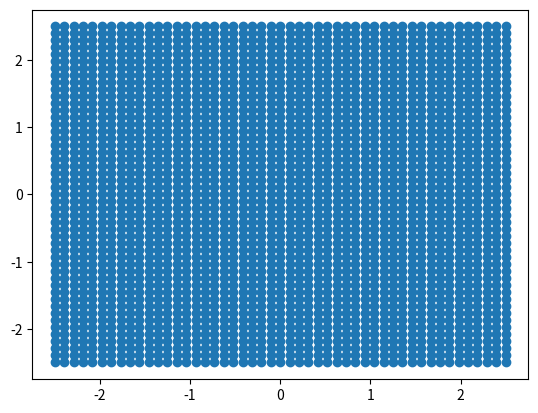
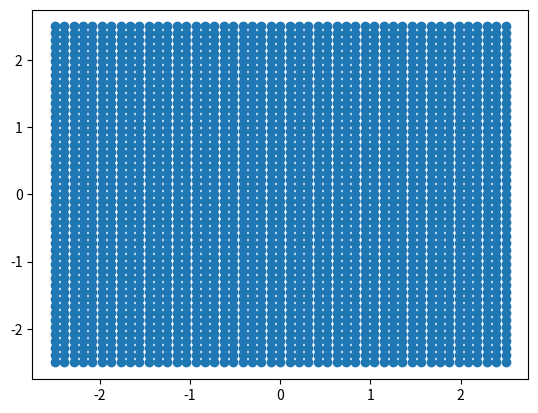

Write Python code to recreate these figures, in order.
import numpy as np
import matplotlib.pyplot as plt

def calculate_r():
    r = 1.0
    return r


def calculate_theta(x, xi):
    theta = np.arctan2(x[1]-xi[1], x[0]-xi[0])
    return theta

def diffeomorphismF(M, x, xi, x_g, rho_i, qi, q_g):
    lam = 100
    a = 1
    b = 1.1
    gamma = (np.linalg.norm(x-x_g))**2
    F_list = []

    beta_i = []
    beta_i.append(rho_i[0]**2 - np.linalg.norm(x-x[0])**2)
    for i in range(1,M):
        beta_i.append(np.linalg.norm(x-x[i])**2 - rho_i[i]**2)
        #beta_i.append(((x[0]-xi[i][0]-a)**2 + (x[1]-xi[i][1])**2)*((x[0]-xi[i][0]+a)**2 + (x[1]-xi[i][1])**2) - b**4)
    
    beta_dash_i = {}
    for i in range(0,M):
        p = []
        for j in range(0,M):
            if i != j:
                p.append(beta_i[j])
        beta_dash_i[i] = np.prod(p)


    sigma = 0.0
    for i in range(0,M):
        sigma_i = (gamma*beta_dash_i[i])/(gamma*beta_dash_i[i]+lam*beta_i[i])
        sigma += sigma_i
        theta = calculate_theta(x,xi[i])
        #ri = calculate_r()
        ri = rho_i[i]
        fi = (np.linalg.norm(x-xi[i])/ri)*np.array([np.cos(theta), np.sin(theta)])
        l = sigma_i*(rho_i[i]*fi+qi[i])
        #print(sigma_i, " ", rho_i[i], " ", fi, " ", qi[i])
        #print(l)
        F_list.append(l)
    sigma_g = 1 - sigma
    F_list.append(sigma_g * (x-x_g+q_g))
    F = sum(F_list)
    #print(sigma_g * (x-x_g+q_g))
    #print(F)
    return F

def create_mesh_grid(field_x, field_y, grid_size=0.1):
        aa=0
        m = int( (field_x[1]+aa - field_x[0]-aa) // grid_size ) 
        n = int( (field_y[1]+aa - field_y[0]-aa) // grid_size ) 
        gx, gy = np.meshgrid(np.linspace(field_x[0]-aa, field_x[1]+aa, m), np.linspace(field_y[0]-aa, field_y[1]+aa, n))
        return gx.flatten(), gy.flatten()

def main():
    x = np.array([-2.0, 0.0])
    x_g = np.array([2.0, 0.0])
    xi = np.array([[0.0, 0.0], [2.0, 2.0]])
    M = 2
    rho_i = np.array([5.0, 0.5])
    qi = xi
    q_g = x_g

    field_x = np.array([-2.5, 2.5])
    field_y = np.array([-2.5, 2.5])


    gx, gy = create_mesh_grid(field_x, field_y)
    bx = np.zeros((len(gx)))
    by = np.zeros((len(gy)))
    plt.scatter(gx, gy)

    for i in range(0, len(gx)):
        px = gx[i]
        py = gy[i]

        p = np.array([px, py]) 
        p = diffeomorphismF(M, p, xi, x_g, rho_i, qi, q_g)
        bx[i] = p[0]
        by[i] = p[1]

    plt.figure(2)
    plt.scatter(bx, by)
    plt.show()

if __name__ == '__main__':
    main()